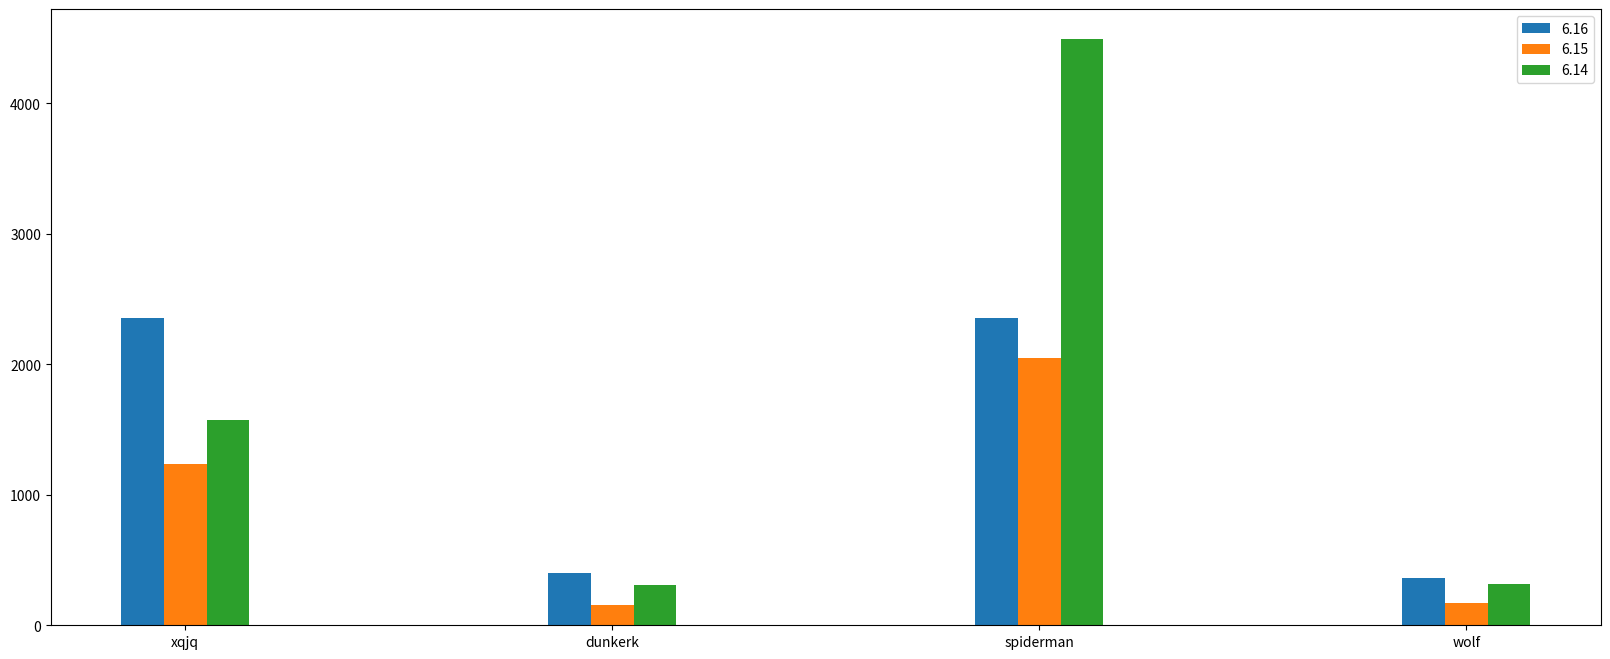

Source code (Python):
from matplotlib import pyplot as plt
import numpy as np
a = ["xqjq","dunkerk","spiderman","wolf"]
b_16 = [1574,312,4497,319]
b_15 = [1235,156,2045,168]
b_14 = [2358,399,2358,362]
x=[i for i in range(len(a))]
plt.figure(figsize=(20,8),dpi=80)
plt.bar(x,b_14,width=0.1,label='6.16')
x_labels=['{}'.format(i) for i in a]
plt.xticks([x+0.1 for x in range(len(a))],x_labels)
plt.bar([0.1+x for x in range(len(a))],b_15,width=0.1,label='6.15')
plt.bar([0.2+x for x in range(len(a))],b_16,width=0.1,label='6.14')
plt.legend()
plt.show()